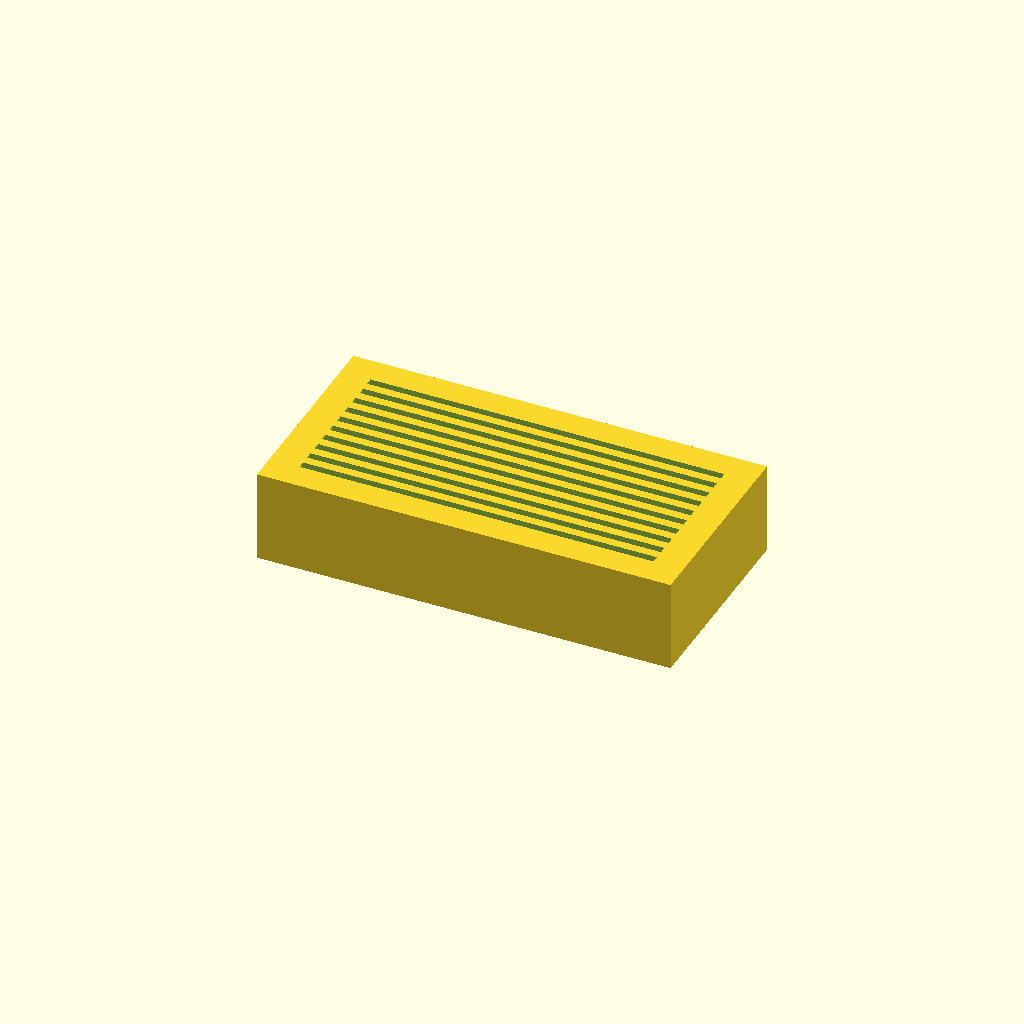
Cell 1 — every parameter at its default value.
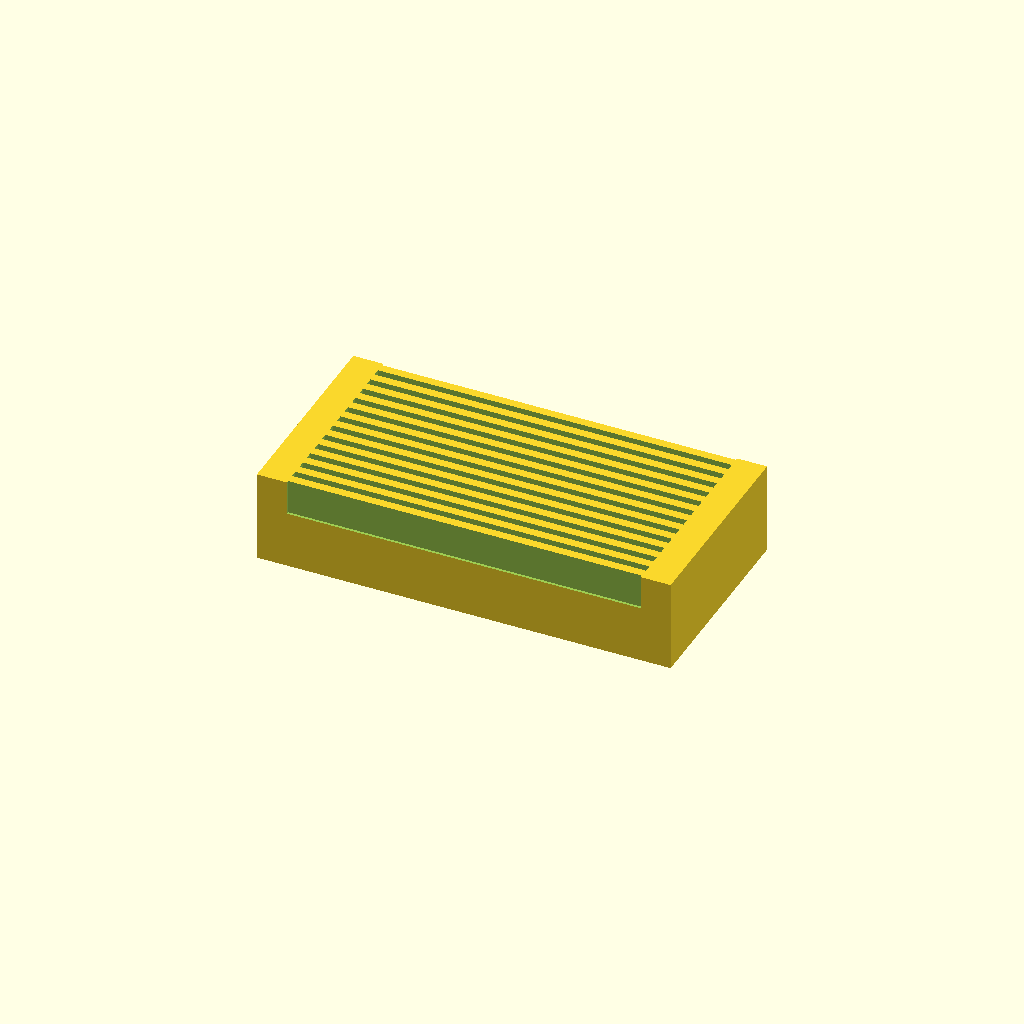
Cell 2 — n_slots set to 20, the other parameters unchanged.
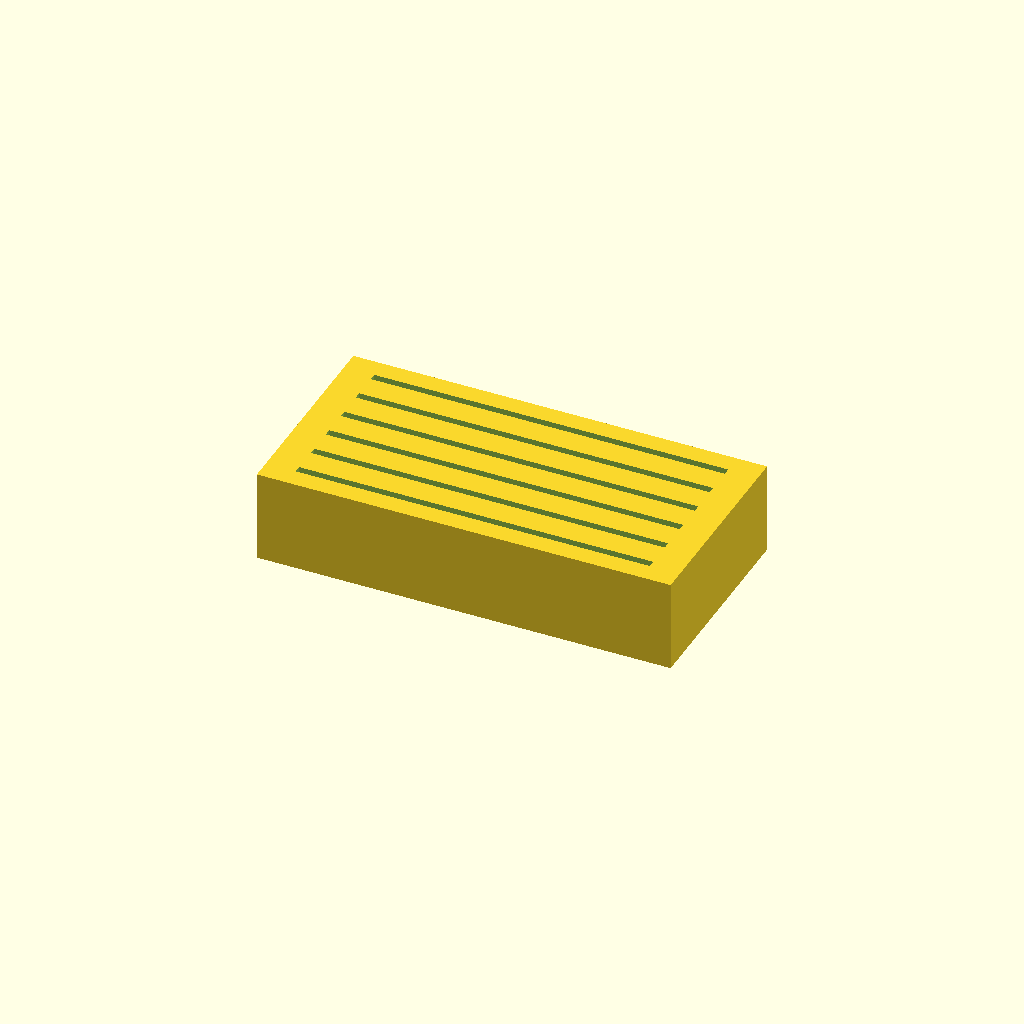
Cell 3: the same model with slot_pitch = 7.
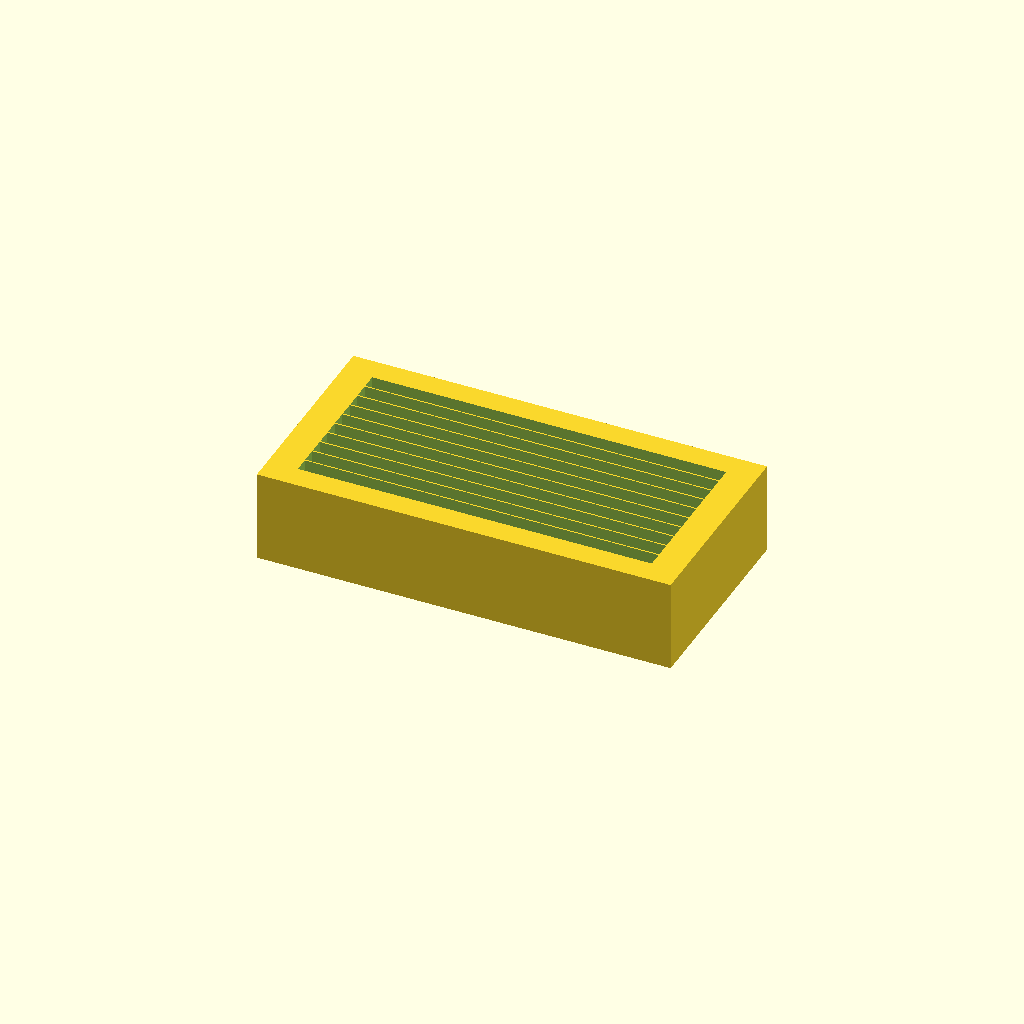
Cell 4: the same model with slot_w = 3.2.
All cells are drawn from one camera (rotation 55°, 0°, 25°, orthographic, colour scheme Cornfield), so only the parameter changes between them.
Source of the model, bench/mutants/slide_drying_rack__slots_7p5_deep.scad:
// Drying rack for 10 microscope slides (75 x 25 x 1 mm) standing on edge
// Category: benchware. Block with parallel slots; prints without supports.
// Print: PLA or PETG, 0.2 mm layers, 20 % infill. Check slot width with a real slide.
// SPDX-License-Identifier: CERN-OHL-P-2.0

/* [Rack] */
block = [90, 45, 20];  // X, Y, Z [mm]
n_slots = 10;
slot_pitch = 3.5;      // centre-to-centre [mm]
slot_w = 1.6;          // 1.0-1.2 mm slides + clearance
slot_len = 77;         // along X, slide is 75 mm long
slot_depth = 7.5;

/* [Hidden] */
eps = 0.01;

difference() {
    translate([-block.x / 2, -block.y / 2, 0]) cube(block);
    for (i = [0 : n_slots - 1])
        translate([-slot_len / 2, (i - (n_slots - 1) / 2) * slot_pitch - slot_w / 2, block.z - slot_depth])
            cube([slot_len, slot_w, slot_depth + eps]);
}
Customizer parameters (derived from the source; name, type, default, range or options):
block: vector, default [90, 45, 20]
n_slots: number, default 10
slot_pitch: number, default 3.5
slot_w: number, default 1.6
slot_len: number, default 77
slot_depth: number, default 7.5
